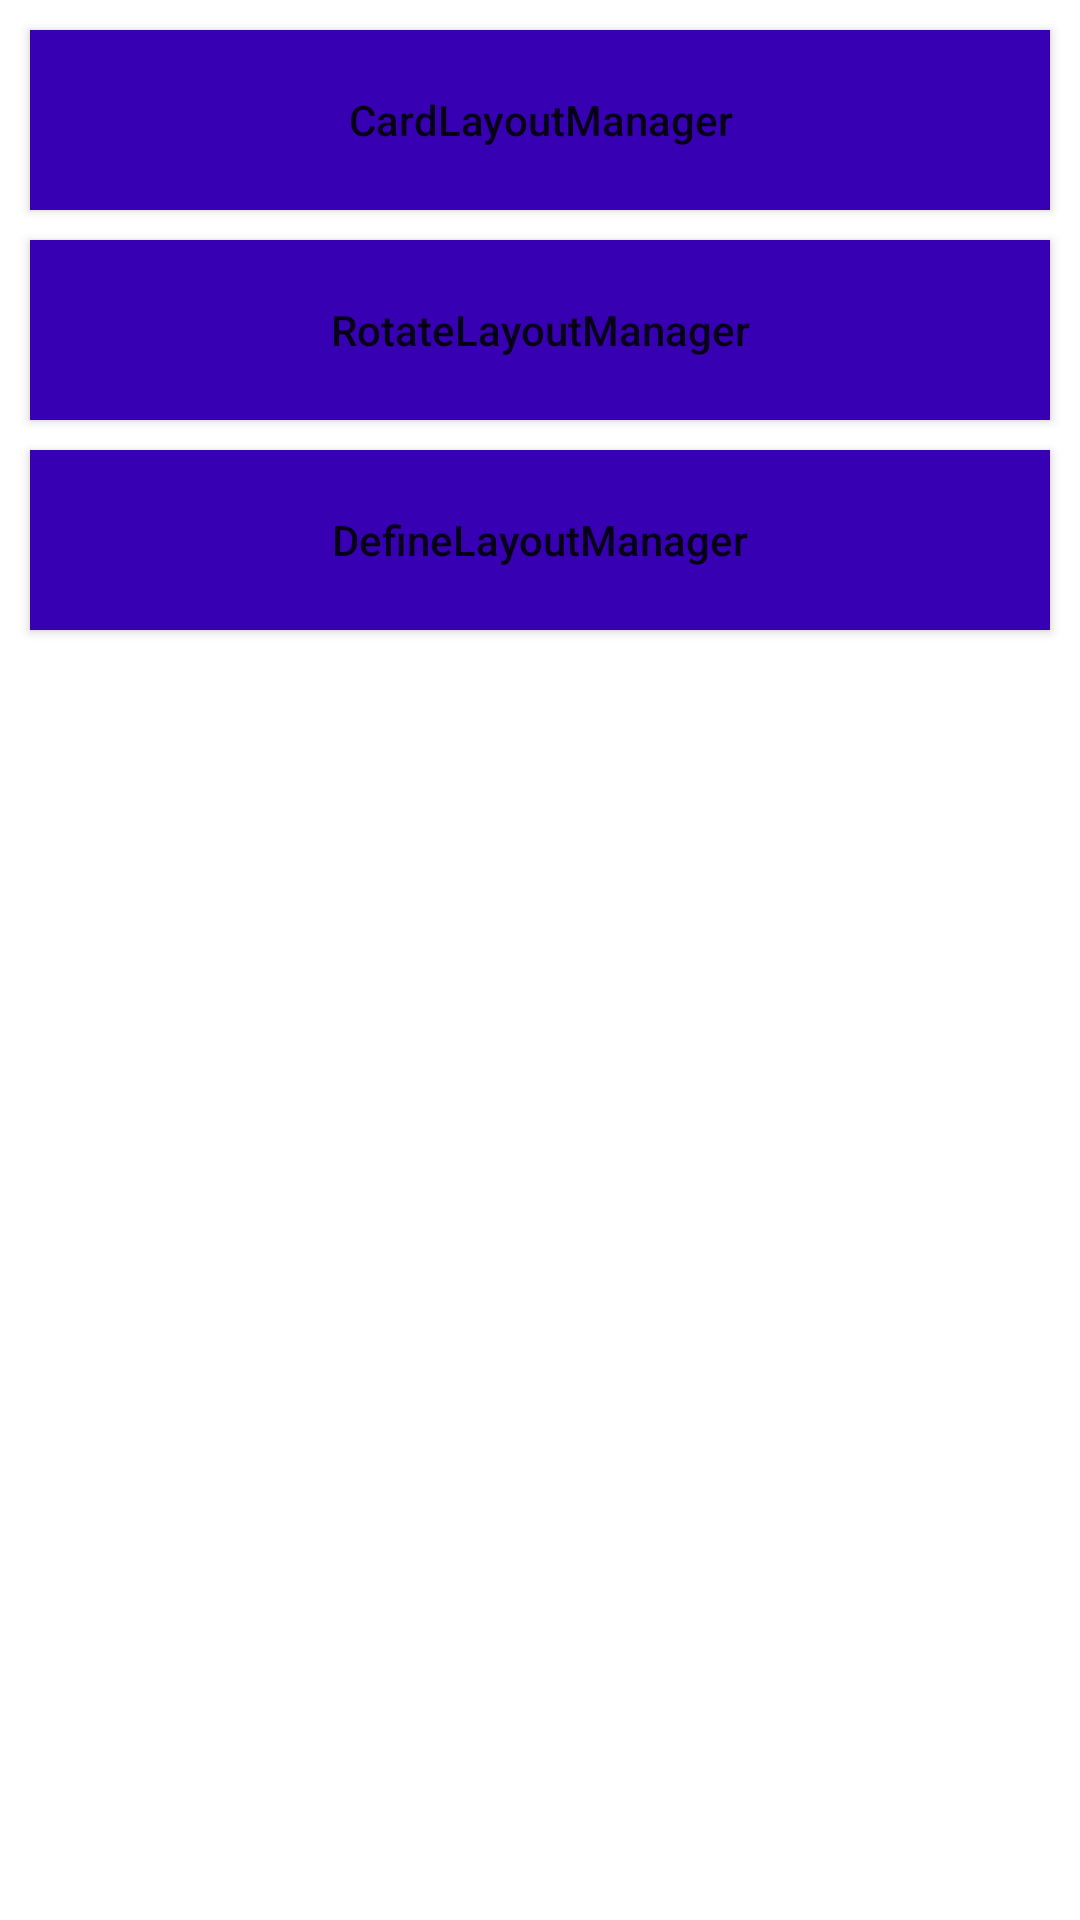

Layout XML and referenced resources for this Android screen:
<!-- AndroidManifest.xml: activity theme Theme.KotlinMVVM.NoActionBar -->
<!-- res/layout/activity_scrolling.xml -->
<?xml version="1.0" encoding="utf-8"?>
<androidx.appcompat.widget.LinearLayoutCompat
    xmlns:android="http://schemas.android.com/apk/res/android"
    xmlns:tools="http://schemas.android.com/tools"
    android:layout_width="match_parent"
    android:layout_height="match_parent"
    android:orientation="vertical"
    tools:context=".ScrollingActivity">

    <androidx.appcompat.widget.AppCompatButton
        android:id="@+id/card_btn"
        android:layout_width="match_parent"
        android:layout_height="@dimen/dp_60"
        android:layout_marginStart="@dimen/dp_10"
        android:layout_marginEnd="@dimen/dp_10"
        android:layout_marginTop="@dimen/dp_10"
        android:background="@color/design_default_color_primary_variant"
        android:text="CardLayoutManager"
        android:textAllCaps="false"/>

    <androidx.appcompat.widget.AppCompatButton
        android:id="@+id/rotate_btn"
        android:layout_width="match_parent"
        android:layout_height="@dimen/dp_60"
        android:layout_marginStart="@dimen/dp_10"
        android:layout_marginEnd="@dimen/dp_10"
        android:layout_marginTop="@dimen/dp_10"
        android:background="@color/design_default_color_primary_variant"
        android:text="RotateLayoutManager"
        android:textAllCaps="false"/>


    <androidx.appcompat.widget.AppCompatButton
        android:id="@+id/define_btn"
        android:layout_width="match_parent"
        android:layout_height="@dimen/dp_60"
        android:layout_marginStart="@dimen/dp_10"
        android:layout_marginEnd="@dimen/dp_10"
        android:layout_marginTop="@dimen/dp_10"
        android:background="@color/design_default_color_primary_variant"
        android:text="DefineLayoutManager"
        android:textAllCaps="false"/>
</androidx.appcompat.widget.LinearLayoutCompat>
<!-- resources referenced by this layout -->
<resources>
  <dimen name="dp_10">10dp</dimen>
  <dimen name="dp_60">60dp</dimen>
  <style name="Theme.KotlinMVVM.NoActionBar">
          <item name="windowActionBar">false</item>
          <item name="windowNoTitle">true</item>
      </style>
</resources>
